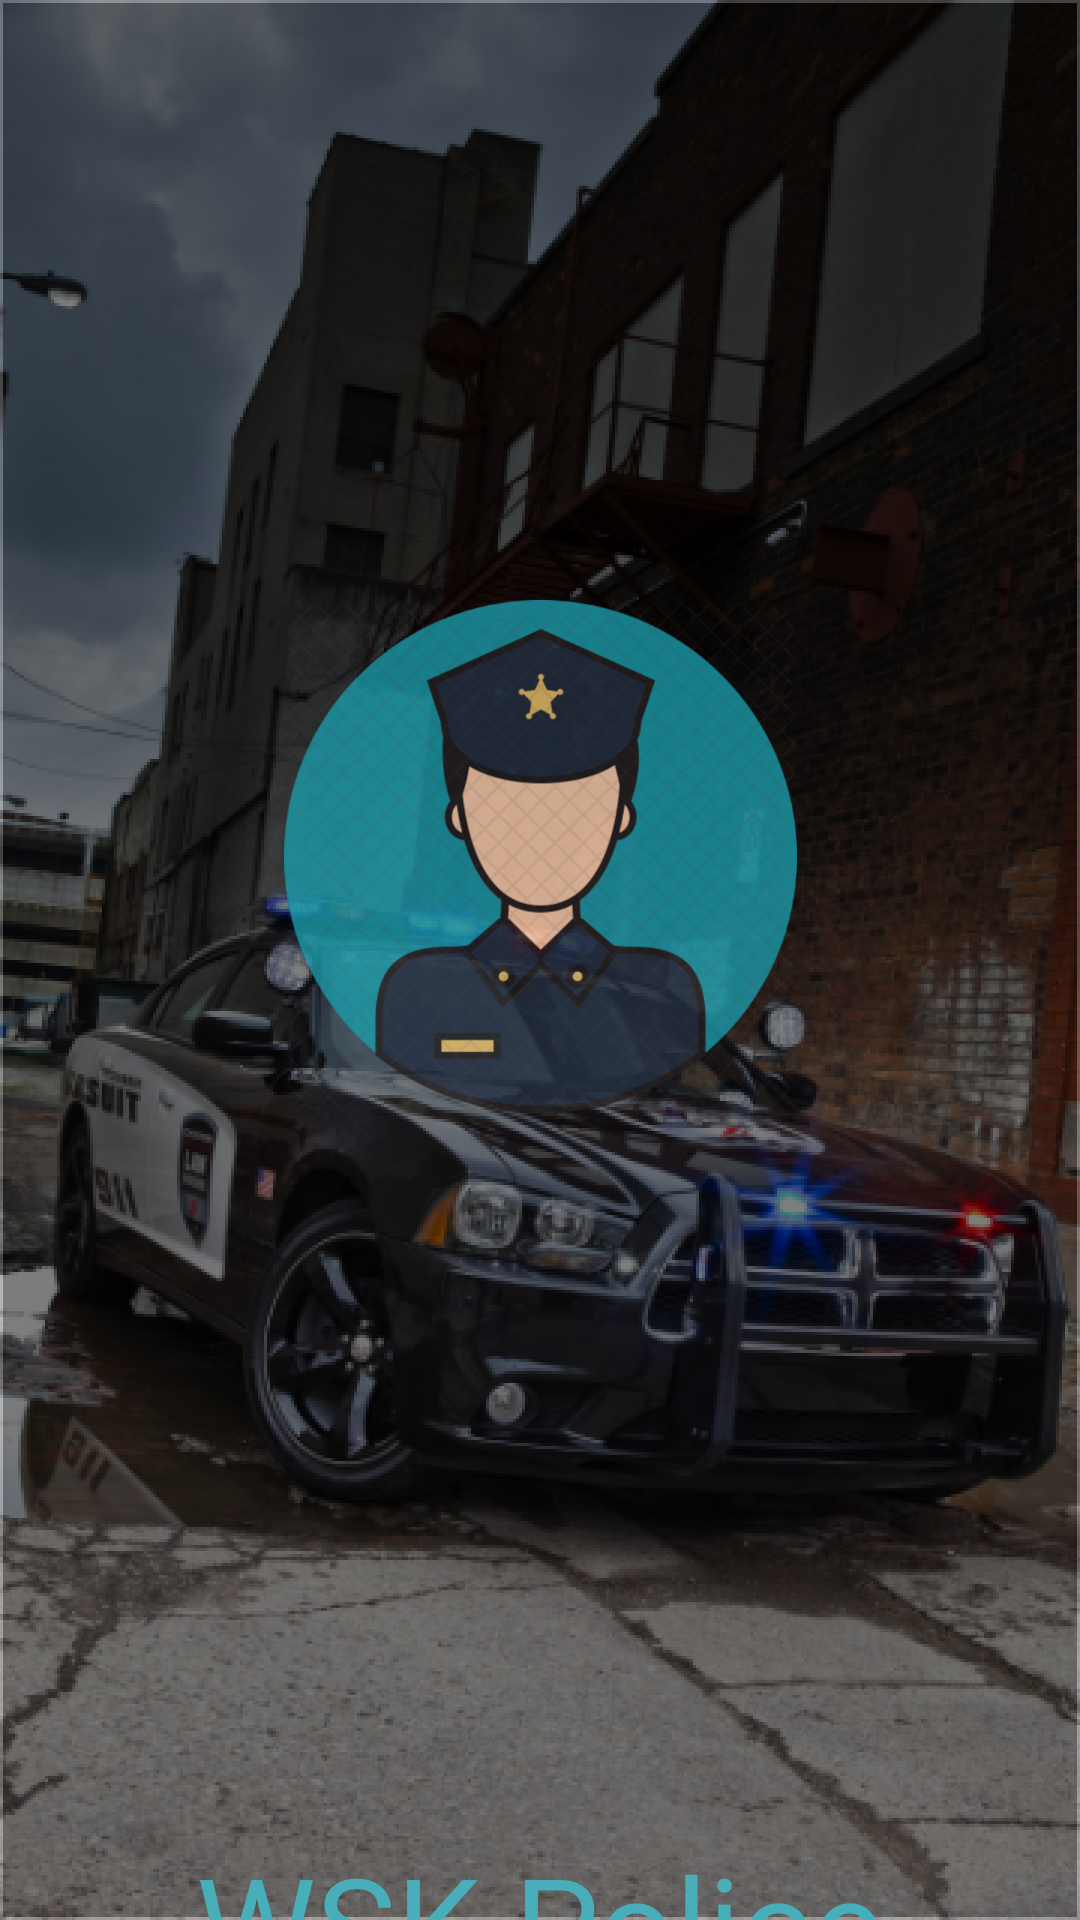

Reconstruct the res/layout file that produces this screen, plus the resources it refers to.
<!-- AndroidManifest.xml: application theme Theme._01_wskpolice -->
<!-- res/layout/activity_launch_screen.xml -->
<?xml version="1.0" encoding="utf-8"?>
<androidx.constraintlayout.widget.ConstraintLayout xmlns:android="http://schemas.android.com/apk/res/android"
    xmlns:app="http://schemas.android.com/apk/res-auto"
    xmlns:tools="http://schemas.android.com/tools"
    android:id="@+id/main"
    android:layout_width="match_parent"
    android:layout_height="match_parent"
    android:background="@drawable/car_bac"
    tools:context=".session1.LaunchScreen">


    <ImageView
        android:id="@+id/imageView"
        android:layout_width="171dp"
        android:layout_height="171dp"
        android:layout_marginTop="200dp"
        app:layout_constraintEnd_toEndOf="parent"
        app:layout_constraintStart_toStartOf="parent"
        app:layout_constraintTop_toTopOf="parent"
        android:src="@drawable/policeofficer_img" />

    <TextView
        android:id="@+id/textView"
        android:layout_width="wrap_content"
        android:layout_height="wrap_content"
        android:textSize="45dp"
        android:textColor="@color/green_light"
        android:layout_marginTop="240dp"
        android:text="WSK Police"
        app:layout_constraintEnd_toEndOf="parent"
        app:layout_constraintStart_toStartOf="parent"
        app:layout_constraintTop_toBottomOf="@+id/imageView" />
</androidx.constraintlayout.widget.ConstraintLayout>
<!-- resources referenced by this layout -->
<resources>
  <color name="green_light">#48AEBA</color>
  <!-- drawable car_bac: png bitmap (drawable, 750468 bytes) -->
  <!-- drawable policeofficer_img: png bitmap (drawable, 298623 bytes) -->
  <style name="Theme._01_wskpolice" parent="Base.Theme._01_wskpolice" />
  <style name="Base.Theme._01_wskpolice" parent="Theme.MaterialComponents.DayNight.NoActionBar">
          
          
      </style>
</resources>
